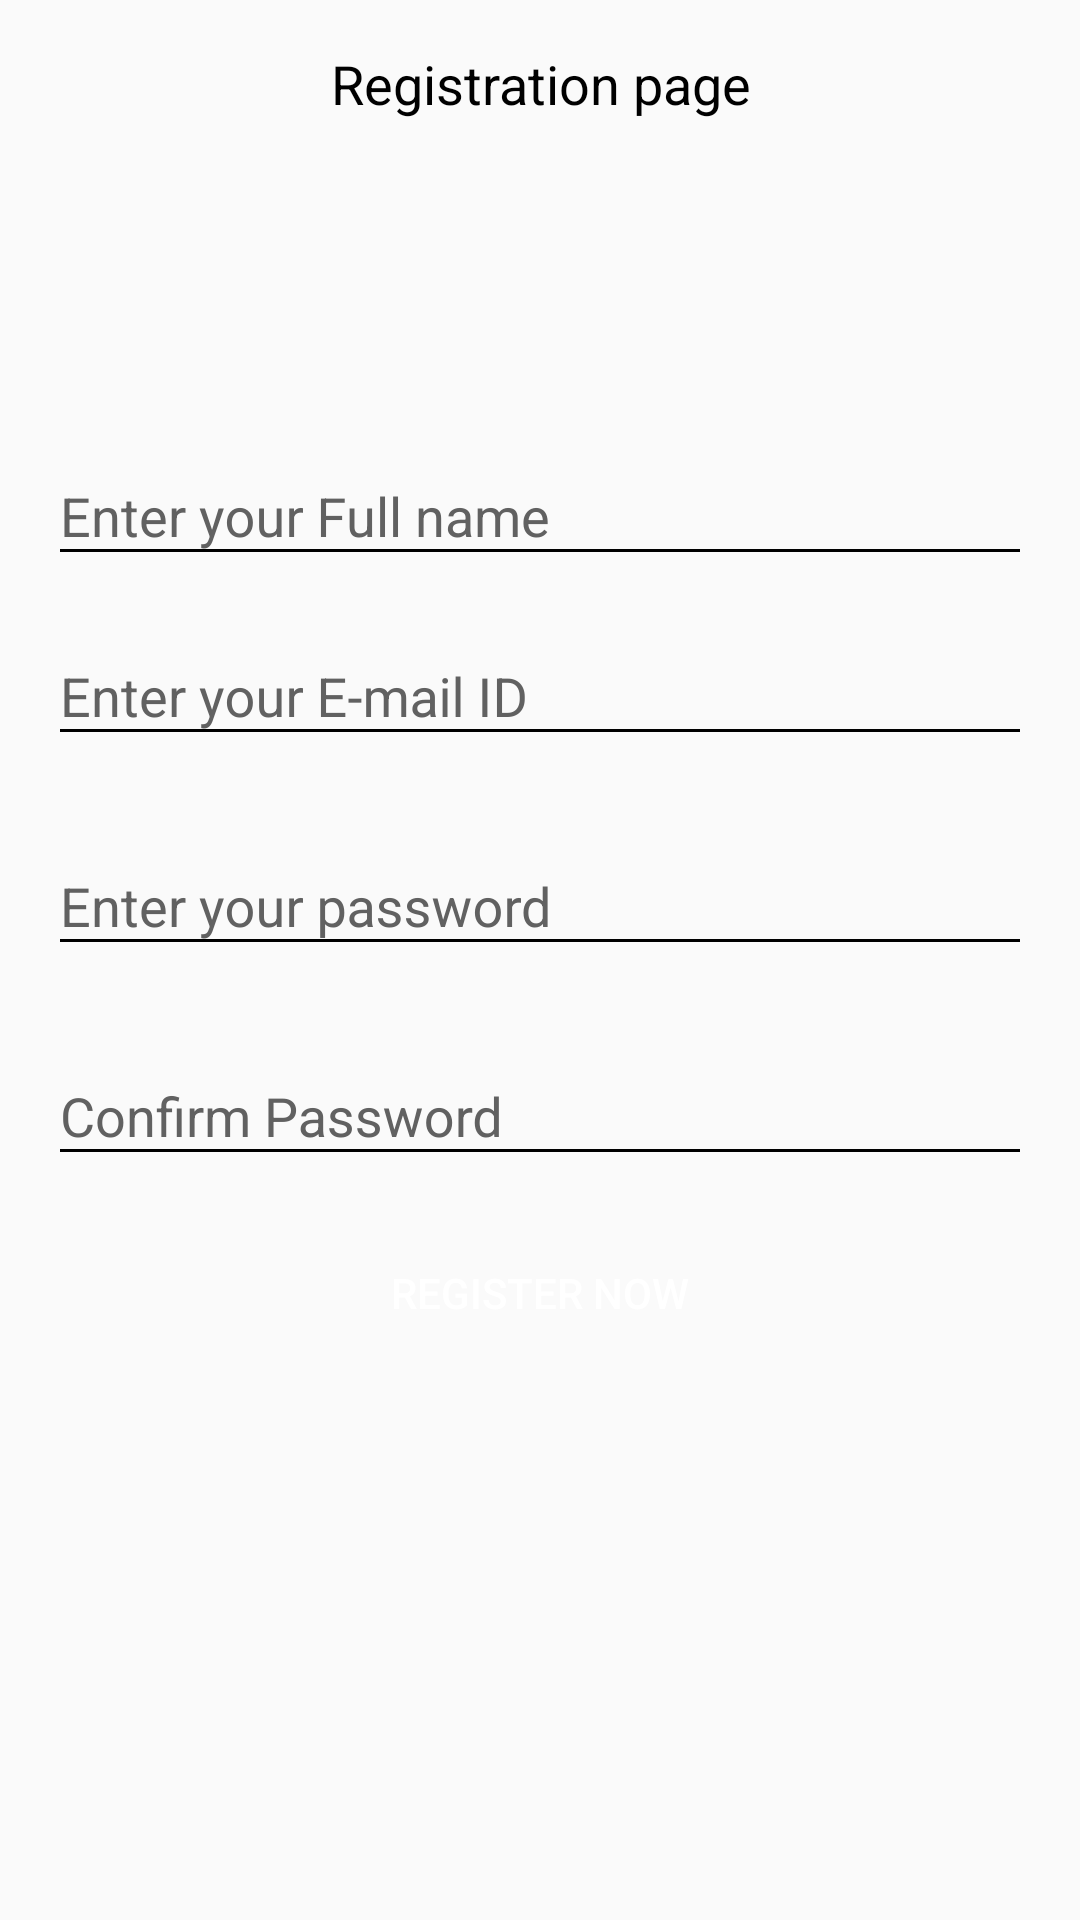

The Android layout XML behind this screen, and the referenced resources:
<!-- AndroidManifest.xml: application theme AppTheme -->
<!-- res/layout/activity_registration.xml -->
<?xml version="1.0" encoding="utf-8"?>
<LinearLayout xmlns:android="http://schemas.android.com/apk/res/android"
    xmlns:tools="http://schemas.android.com/tools"
    android:layout_width="match_parent"
    android:layout_height="match_parent"
    android:orientation="vertical"
    android:paddingStart="16dp"
    android:paddingEnd="16dp"
    tools:context="com.sew.accessibility_application.activities.RegistrationActivity">

    <RelativeLayout
        android:id="@+id/my_action_bar"
        android:layout_width="match_parent"
        android:layout_height="?android:actionBarSize">


        <TextView
            android:layout_width="match_parent"
            android:layout_height="?android:actionBarSize"
            android:layout_alignParentStart="true"
            android:contentDescription="@string/you_are_on_the_registration_page_enter_your_details_below"
            android:gravity="center"
            android:text="@string/registration_page"
            android:textColor="@android:color/black"
            android:textSize="18sp" />

        <ImageView
            android:id="@+id/imgBackButton"
            android:layout_width="30dp"
            android:layout_height="match_parent"
            android:layout_alignParentStart="true"
            android:layout_marginTop="12dp"
            android:layout_marginBottom="12dp"
            android:contentDescription="@string/back_button"
            android:src="@drawable/left_icon" />
    </RelativeLayout>

    <LinearLayout
        android:layout_width="match_parent"
        android:layout_height="match_parent"
        android:layout_marginTop="80dp"
        android:orientation="vertical">

        <com.google.android.material.textfield.TextInputLayout
            android:id="@+id/tilNameLabel"
            android:layout_width="match_parent"
            android:layout_height="60dp"
            android:accessibilityLiveRegion="polite"
            android:gravity="center"
            android:labelFor="@id/tieNameInput"
            android:theme="@style/TextInputLayoutAppearance">

            <com.google.android.material.textfield.TextInputEditText
                android:id="@+id/tieNameInput"
                android:layout_width="match_parent"
                android:layout_height="wrap_content"
                android:hint="@string/full_name"
                android:inputType="textPersonName"
                android:textColor="@android:color/black" />

        </com.google.android.material.textfield.TextInputLayout>


        <com.google.android.material.textfield.TextInputLayout
            android:id="@+id/tilEmailLabel"
            android:layout_width="match_parent"
            android:layout_height="60dp"
            android:accessibilityLiveRegion="polite"
            android:gravity="center"
            android:labelFor="@id/tieEmailInput"
            android:theme="@style/TextInputLayoutAppearance">

            <com.google.android.material.textfield.TextInputEditText
                android:id="@+id/tieEmailInput"
                android:layout_width="match_parent"
                android:layout_height="wrap_content"
                android:hint="@string/e_mail_id"
                android:inputType="textEmailAddress"
                android:textColor="@android:color/black" />

        </com.google.android.material.textfield.TextInputLayout>

        <com.google.android.material.textfield.TextInputLayout
            android:id="@+id/tilPasswordLabel"
            android:layout_width="match_parent"
            android:layout_height="60dp"
            android:layout_marginTop="10dp"
            android:accessibilityLiveRegion="polite"
            android:gravity="center"
            android:labelFor="@id/tiePasswordInput"
            android:theme="@style/TextInputLayoutAppearance">

            <com.google.android.material.textfield.TextInputEditText
                android:id="@+id/tiePasswordInput"
                android:layout_width="match_parent"
                android:layout_height="wrap_content"
                android:hint="@string/password"
                android:inputType="textPassword"
                android:textColor="@android:color/black" />

        </com.google.android.material.textfield.TextInputLayout>

        <com.google.android.material.textfield.TextInputLayout
            android:id="@+id/tilConfirmPasswordLabel"
            android:layout_width="match_parent"
            android:layout_height="60dp"
            android:layout_marginTop="10dp"
            android:accessibilityLiveRegion="polite"
            android:gravity="center"
            android:labelFor="@id/tieConfirmPasswordInput"
            android:theme="@style/TextInputLayoutAppearance">

            <com.google.android.material.textfield.TextInputEditText
                android:id="@+id/tieConfirmPasswordInput"
                android:layout_width="match_parent"
                android:layout_height="wrap_content"
                android:hint="@string/confirm_password"
                android:inputType="textPassword"
                android:textColor="@android:color/black" />

        </com.google.android.material.textfield.TextInputLayout>


        <Button
            android:id="@+id/btnRegisterNow"
            android:layout_width="match_parent"
            android:layout_height="50dp"
            android:layout_marginTop="10dp"
            android:background="@drawable/ripple_button"
            android:contentDescription="@string/if_you_have_filled_all_the_details_click_here_to_register_yourself"
            android:text="@string/register_now"
            android:textColor="@android:color/white" />

    </LinearLayout>


</LinearLayout>
<!-- resources referenced by this layout -->
<resources>
  <string name="back_button">Back Button</string>
  <string name="confirm_password">Confirm Password</string>
  <string name="e_mail_id">Enter your E-mail ID</string>
  <string name="full_name">Enter your Full name</string>
  <string name="if_you_have_filled_all_the_details_click_here_to_register_yourself">If you have filled all the details, click this button to register yourself</string>
  <string name="password">Enter your password</string>
  <string name="register_now">Register Now</string>
  <string name="registration_page">Registration page</string>
  <string name="you_are_on_the_registration_page_enter_your_details_below">you are on the registration page. Enter your details below</string>
  <style name="TextInputLayoutAppearance" parent="Widget.Design.TextInputLayout">
          
          <item name="hintTextAppearance">@style/HintText</item>
          <item name="errorTextAppearance">@style/ErrorText</item>
          <item name="android:textColor">#000</item>
          <item name="android:textColorHint">#616161</item>
          <item name="colorControlNormal">#000</item>
          <item name="colorControlActivated">#000</item>
          <item name="colorControlHighlight">#000</item>
      </style>
  <style name="AppTheme" parent="Theme.AppCompat.Light.NoActionBar">
          
          <item name="colorPrimary">@color/colorPrimary</item>
          <item name="colorPrimaryDark">@color/colorPrimaryDark</item>
          <item name="colorAccent">@color/colorAccent</item>
      </style>
  <style name="HintText" parent="TextAppearance.AppCompat">
          <item name="android:textColor">#616161</item>
          <item name="android:textSize">14sp</item>
      </style>
  <style name="ErrorText" parent="TextAppearance.AppCompat">
          <item name="android:textColor">#000</item>
          <item name="android:textSize">20sp</item>
      </style>
  <color name="colorPrimary">#fff</color>
  <color name="colorPrimaryDark">#58a632</color>
  <color name="colorAccent">#696969</color>
</resources>
